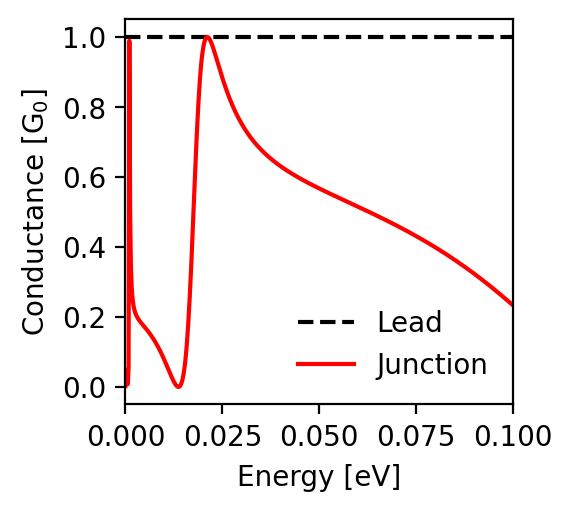

The data file committed next to this chart (first rows):
energy; conductance_lead; conductance_junction
-0.1; 1.0; 0.233
-0.0998; 1.0; 0.235
-0.0996; 1.0; 0.237
-0.0994; 1.0; 0.239
-0.0992; 1.0; 0.241
-0.099; 1.0; 0.243
-0.0988; 1.0; 0.245
-0.0986; 1.0; 0.247
-0.0984; 1.0; 0.249
-0.0982; 1.0; 0.251
-0.098; 1.0; 0.252
-0.0978; 1.0; 0.254
-0.0976; 1.0; 0.256
-0.0974; 1.0; 0.258
-0.0972; 1.0; 0.26
-0.097; 1.0; 0.262
-0.0968; 1.0; 0.264
-0.0966; 1.0; 0.266
-0.0964; 1.0; 0.267
-0.0962; 1.0; 0.269
-0.096; 1.0; 0.271
-0.0958; 1.0; 0.273
-0.0956; 1.0; 0.275
-0.0954; 1.0; 0.277
-0.0952; 1.0; 0.278
-0.095; 1.0; 0.28
-0.0948; 1.0; 0.282
-0.0946; 1.0; 0.284
-0.0944; 1.0; 0.286
-0.0942; 1.0; 0.287
-0.094; 1.0; 0.289
-0.0938; 1.0; 0.291
-0.0936; 1.0; 0.293
-0.0934; 1.0; 0.294
-0.0932; 1.0; 0.296
-0.093; 1.0; 0.298
-0.0928; 1.0; 0.3
-0.0926; 1.0; 0.301
-0.0924; 1.0; 0.303
-0.0922; 1.0; 0.305
-0.092; 1.0; 0.307
-0.0918; 1.0; 0.308
-0.0916; 1.0; 0.31
-0.0914; 1.0; 0.312
-0.0912; 1.0; 0.313
-0.091; 1.0; 0.315
-0.0908; 1.0; 0.317
-0.0906; 1.0; 0.318
-0.0904; 1.0; 0.32
-0.0902; 1.0; 0.322
-0.09; 1.0; 0.323
-0.0898; 1.0; 0.325
-0.0896; 1.0; 0.327
-0.0894; 1.0; 0.328
-0.0892; 1.0; 0.33
-0.089; 1.0; 0.332
-0.0888; 1.0; 0.333
-0.0886; 1.0; 0.335
-0.0884; 1.0; 0.336
-0.0882; 1.0; 0.338
... 941 more rows
